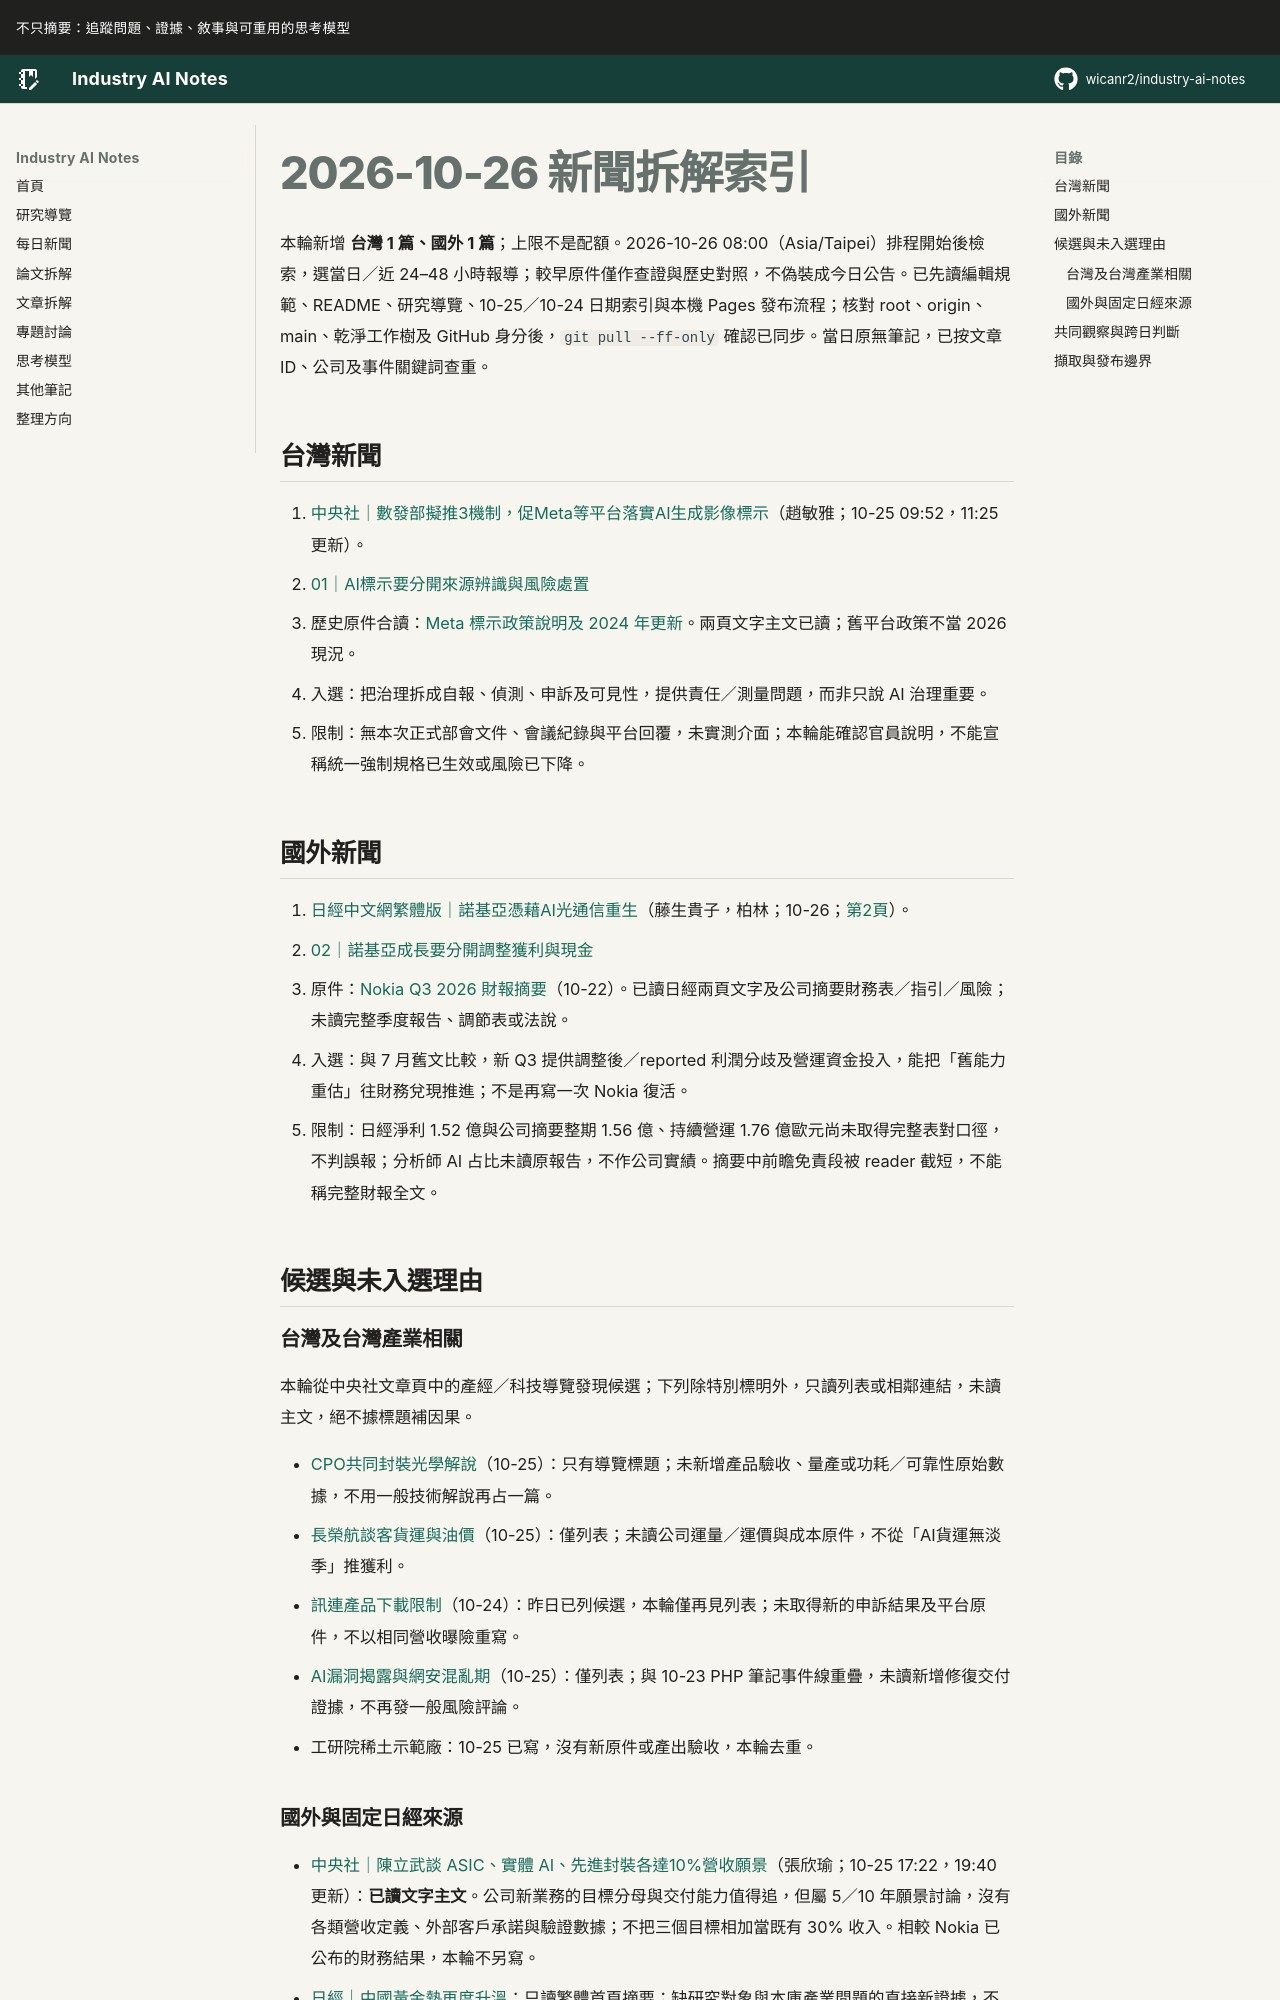

repository: wicanr2/industry-ai-notes · page: 新聞拆解/2026/2026-10-26/index.html · generator: mkdocs

# 2026-10-26 新聞拆解索引

本輪新增 **台灣 1 篇、國外 1 篇**；上限不是配額。2026-10-26 08:00（Asia/Taipei）排程開始後檢索，選當日／近 24–48 小時報導；較早原件僅作查證與歷史對照，不偽裝成今日公告。已先讀編輯規範、README、研究導覽、10-25／10-24 日期索引與本機 Pages 發布流程；核對 root、origin、main、乾淨工作樹及 GitHub 身分後，`git pull --ff-only` 確認已同步。當日原無筆記，已按文章 ID、公司及事件關鍵詞查重。

## 台灣新聞

1. [中央社｜數發部擬推3機制，促Meta等平台落實AI生成影像標示](https://www.cna.com.tw/news/afe/202610250026.aspx)（趙敏雅；10-25 09:52，11:25 更新）。
   - [01｜AI標示要分開來源辨識與風險處置](./01-AI標示要分開來源辨識與風險處置.md)
   - 歷史原件合讀：[Meta 標示政策說明及 2024 年更新](https://about.fb.com/news/2024/04/metas-approach-to-labeling-ai-generated-content-and-manipulated-media/)。兩頁文字主文已讀；舊平台政策不當 2026 現況。
   - 入選：把治理拆成自報、偵測、申訴及可見性，提供責任／測量問題，而非只說 AI 治理重要。
   - 限制：無本次正式部會文件、會議紀錄與平台回覆，未實測介面；本輪能確認官員說明，不能宣稱統一強制規格已生效或風險已下降。

## 國外新聞

1. [日經中文網繁體版｜諾基亞憑藉AI光通信重生](https://zh.cn.nikkei.com/industry/itelectric-appliance/64451-2026-10-26-05-00-10.html)（藤生貴子，柏林；10-26；[第2頁](https://zh.cn.nikkei.com/industry/itelectric-appliance/64451-2026-10-26-05-00-10.html?start=1)）。
   - [02｜諾基亞成長要分開調整獲利與現金](./02-諾基亞成長要分開調整獲利與現金.md)
   - 原件：[Nokia Q3 2026 財報摘要](https://www.nokia.com/newsroom/nokia-corporation-interim-report-for-q3-2026/)（10-22）。已讀日經兩頁文字及公司摘要財務表／指引／風險；未讀完整季度報告、調節表或法說。
   - 入選：與 7 月舊文比較，新 Q3 提供調整後／reported 利潤分歧及營運資金投入，能把「舊能力重估」往財務兌現推進；不是再寫一次 Nokia 復活。
   - 限制：日經淨利 1.52 億與公司摘要整期 1.56 億、持續營運 1.76 億歐元尚未取得完整表對口徑，不判誤報；分析師 AI 占比未讀原報告，不作公司實績。摘要中前瞻免責段被 reader 截短，不能稱完整財報全文。

## 候選與未入選理由

### 台灣及台灣產業相關

本輪從中央社文章頁中的產經／科技導覽發現候選；下列除特別標明外，只讀列表或相鄰連結，未讀主文，絕不據標題補因果。

- [CPO共同封裝光學解說](https://www.cna.com.tw/news/afe/202610250023.aspx)（10-25）：只有導覽標題；未新增產品驗收、量產或功耗／可靠性原始數據，不用一般技術解說再占一篇。
- [長榮航談客貨運與油價](https://www.cna.com.tw/news/afe/202610250131.aspx)（10-25）：僅列表；未讀公司運量／運價與成本原件，不從「AI貨運無淡季」推獲利。
- [訊連產品下載限制](https://www.cna.com.tw/news/afe/202610240065.aspx)（10-24）：昨日已列候選，本輪僅再見列表；未取得新的申訴結果及平台原件，不以相同營收曝險重寫。
- [AI漏洞揭露與網安混亂期](https://www.cna.com.tw/news/ait/202610250062.aspx)（10-25）：僅列表；與 10-23 PHP 筆記事件線重疊，未讀新增修復交付證據，不再發一般風險評論。
- 工研院稀土示範廠：10-25 已寫，沒有新原件或產出驗收，本輪去重。
